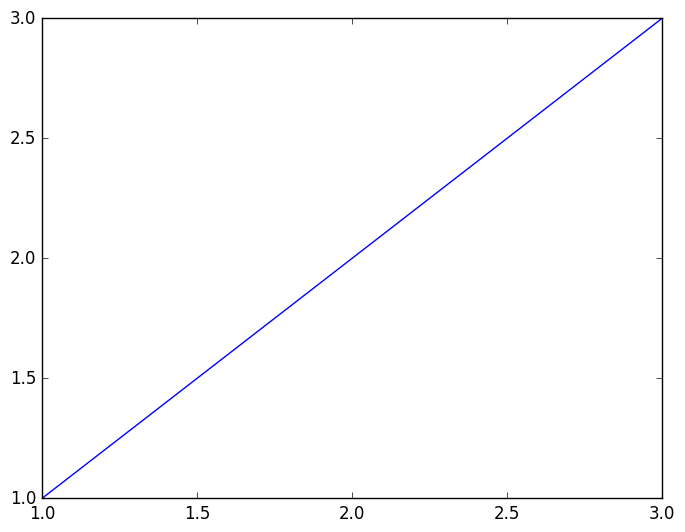
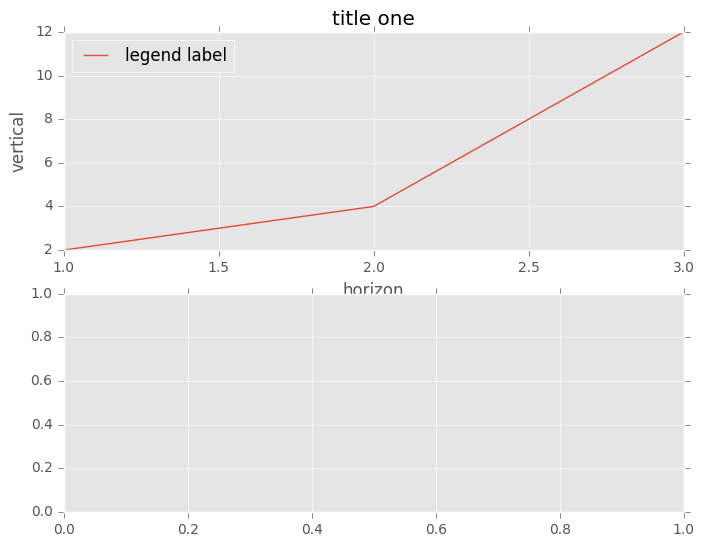

Write the Python code that produced these figures, in order.
#! python3
# -*- coding:utf-8 -*-
import matplotlib.pyplot as plt
import numpy as np

'''
  matplotlibの共通設定
'''

#グラフのスタイル
plt.style.use('classic')
fig, ax = plt.subplots()
ax.plot([1, 2, 3], [1, 2, 3])
plt.show()
plt.style.use('ggplot')

#グラフのタイトル
fig, axes = plt.subplots(2)
axes[0].set_title('title one')
#軸ラベル
axes[0].set_xlabel('horizon')
axes[0].set_ylabel('vertical')
#凡例
axes[0].plot([1, 2, 3], [2, 4, 12], label='legend label')
axes[0].legend(loc='best')
plt.show()

#保存も可能。eps, jpeg, jpg, pdf, pgf, png, ps, raw, rgba, svg, svgz, tif, tiffがサポートされている。
fig.savefig('./test_plot_save.png')
fig.savefig('./test_plot_save.jpg')